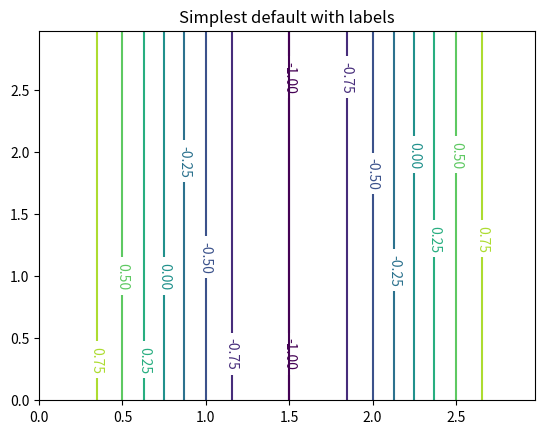

This chart was generated by the following Python code:
"""
============
Contour Demo
============

Illustrate simple contour plotting, contours on an image with
a colorbar for the contours, and labelled contours.

See also the :doc:`contour image example
</gallery/images_contours_and_fields/contour_image>`.
"""
import matplotlib
import numpy as np
import matplotlib.cm as cm
import matplotlib.pyplot as plt


delta = 0.025
L = 3.0
x = np.arange(0, L, delta)
y = np.arange(0, L, delta)
X, Y = np.meshgrid(x, y)

Z = np.cos(2.*np.pi*X/L)

###############################################################################
# Create a simple contour plot with labels using default colors.  The
# inline argument to clabel will control whether the labels are draw
# over the line segments of the contour, removing the lines beneath
# the label

fig, ax = plt.subplots()
CS = ax.contour(X, Y, Z)
ax.clabel(CS, inline=1, fontsize=10)
ax.set_title('Simplest default with labels')

plt.show()
